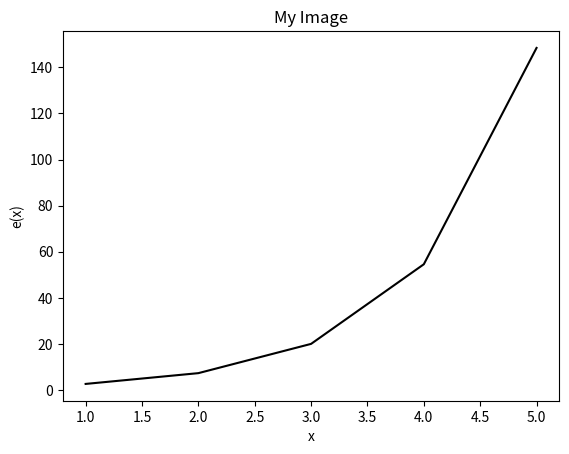

Recreate this plot in Python.
import numpy as np
import matplotlib.pyplot as plt


#Für jeden Wert in der Liste neuen e-Wert errechnen
def e_function(my_list):
    return [np.exp(val) for val in my_list]


#Funktion plotten
def plot_func(x, y, farbe, windowName):
    plt.figure(windowName)
    plt.plot(x, y, color=farbe)
    plt.title("My Image")
    plt.xlabel("x")
    plt.ylabel("e(x)")
    plt.show()


a = 1
b = 5

mylist = np.array(range(a, b + 1), dtype=np.int8)

e_list = e_function(mylist)

plot_func(mylist, e_list, "black", "MyWindowName")
